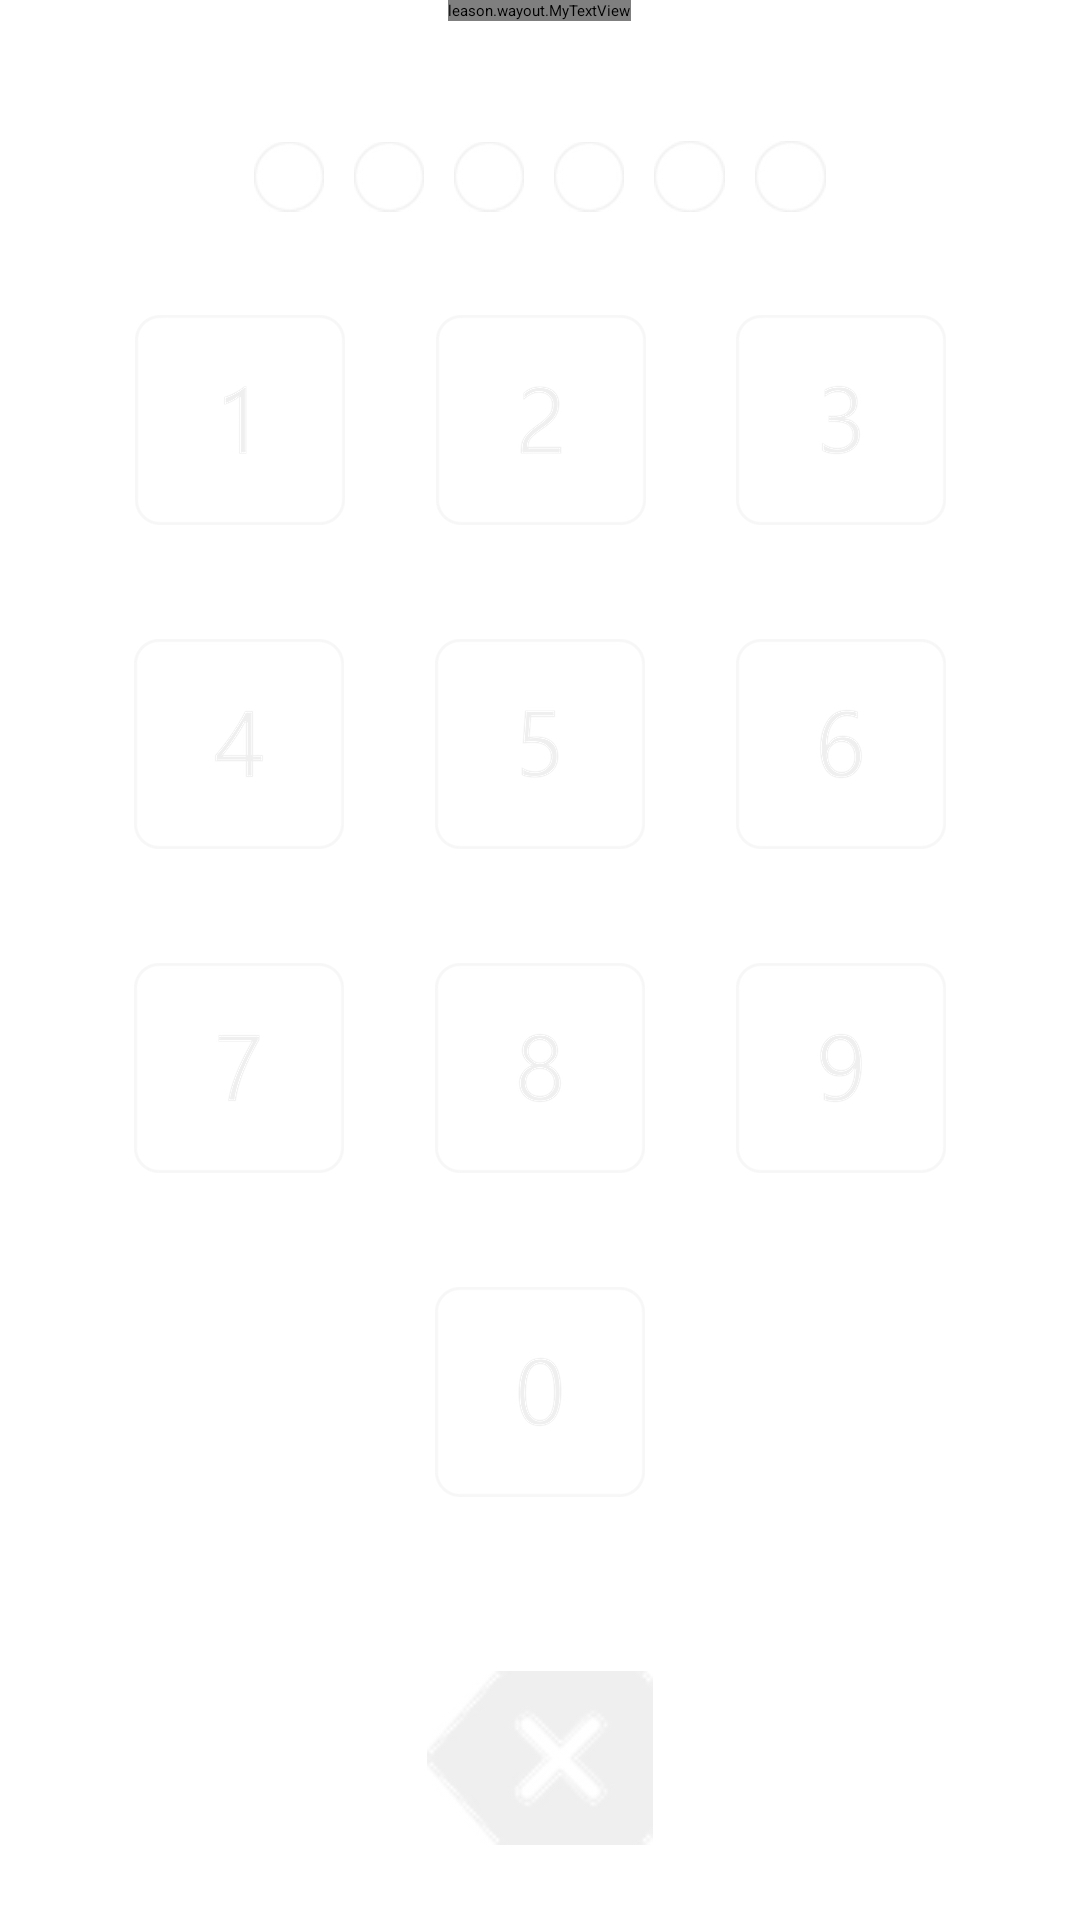

Write the Android layout XML for this screen, with the resource values it uses.
<!-- AndroidManifest.xml: activity theme passwordTheme -->
<!-- res/layout/activity_password.xml -->
<?xml version="1.0" encoding="utf-8"?>
<RelativeLayout xmlns:android="http://schemas.android.com/apk/res/android"
    xmlns:app="http://schemas.android.com/apk/res-auto"
    xmlns:tools="http://schemas.android.com/tools"
    android:id="@+id/activity_password"
    android:layout_width="match_parent"
    android:layout_height="match_parent"
    tools:background="@drawable/background"
    android:paddingBottom="@dimen/activity_vertical_margin"
    android:paddingLeft="@dimen/activity_horizontal_margin"
    android:paddingRight="@dimen/activity_horizontal_margin"
    android:paddingTop="@dimen/activity_vertical_margin"
    tools:context="leason.wayout.PasswordActivity">

    <leason.wayout.MyTextView
        android:id="@+id/pass_mode_word"
        android:layout_width="wrap_content"
        android:layout_height="wrap_content"
        android:text="TextView"
        android:layout_centerHorizontal="true"
        android:textSize="15sp" />

    <LinearLayout
        android:id="@+id/btn_layout"
        android:layout_width="match_parent"
        android:layout_height="match_parent"
        android:orientation="vertical"
        android:layout_alignParentTop="true"
        android:layout_alignParentStart="true"
        android:layout_marginLeft="10dp"
        android:layout_marginRight="10dp"
        android:layout_marginTop="100dp">

        <LinearLayout
            android:layout_width="match_parent"
            android:layout_height="match_parent"
            android:layout_weight="1"
            android:orientation="horizontal"
            android:layout_marginLeft="20dp"
            android:layout_marginRight="20dp"
            android:layout_marginTop="5dp"
            android:layout_marginBottom="5dp">

            <ImageButton
                android:id="@+id/pass_btn1"
                android:layout_width="match_parent"
                android:layout_height="wrap_content"

                android:layout_weight="1"
                android:src="@drawable/btn1"
                android:scaleType="fitCenter"
                android:background="#00000000"
                android:onClick="onClick" />

            <ImageButton
                android:id="@+id/pass_btn2"
                android:layout_width="match_parent"
                android:layout_height="wrap_content"

                android:layout_weight="1"
                android:src="@drawable/btn2"
                android:scaleType="fitCenter"
                android:background="#00000000"
                android:onClick="onClick" />

            <ImageButton
                android:id="@+id/pass_btn3"
                android:layout_width="match_parent"
                android:layout_height="wrap_content"

                android:layout_weight="1"
                android:src="@drawable/btn3"
                android:scaleType="fitCenter"
                android:background="#00000000"
                android:onClick="onClick" />

        </LinearLayout>

        <LinearLayout
            android:layout_width="match_parent"
            android:layout_height="match_parent"
            android:layout_weight="1"
            android:orientation="horizontal"
            android:layout_marginLeft="20dp"
            android:layout_marginRight="20dp"
            android:layout_marginTop="5dp"
            android:layout_marginBottom="5dp">

            <ImageButton
                android:id="@+id/pass_btn4"
                android:layout_width="wrap_content"
                android:layout_height="wrap_content"
                android:layout_weight="1"
                android:src="@drawable/btn4"
                android:scaleType="fitCenter"
                android:background="#00000000"
                android:onClick="onClick" />

            <ImageButton
                android:id="@+id/pass_btn5"
                android:layout_width="wrap_content"
                android:layout_height="wrap_content"
                android:layout_weight="1"
                android:src="@drawable/btn5"
                android:scaleType="fitCenter"
                android:background="#00000000"
                android:onClick="onClick" />
            <ImageButton
                android:id="@+id/pass_btn6"
                android:layout_width="wrap_content"
                android:layout_height="wrap_content"
                android:layout_weight="1"
                android:src="@drawable/btn6"
                android:scaleType="fitCenter"
                android:background="#00000000"
                android:onClick="onClick" />


        </LinearLayout>

        <LinearLayout
            android:layout_width="match_parent"
            android:layout_height="match_parent"
            android:layout_weight="1"
            android:orientation="horizontal"
            android:layout_marginLeft="20dp"
            android:layout_marginRight="20dp"
            android:layout_marginTop="5dp"
            android:layout_marginBottom="5dp">

            <ImageButton
                android:id="@+id/pass_btn7"
                android:layout_width="wrap_content"
                android:layout_height="wrap_content"

                android:layout_weight="1"
                android:src="@drawable/btn7"
                android:scaleType="fitCenter"
                android:background="#00000000"
                android:onClick="onClick" />

            <ImageButton
                android:id="@+id/pass_btn8"
                android:layout_width="wrap_content"
                android:layout_height="wrap_content"

                android:layout_weight="1"
                android:src="@drawable/btn8"
                android:scaleType="fitCenter"
                android:background="#00000000"
                android:onClick="onClick" />

            <ImageButton
                android:id="@+id/pass_btn9"
                android:layout_width="wrap_content"
                android:layout_height="wrap_content"

                android:layout_weight="1"
                android:src="@drawable/btn9"
                android:scaleType="fitCenter"
                android:background="#00000000"
                android:onClick="onClick" />
        </LinearLayout>

        <LinearLayout
            android:layout_width="match_parent"
            android:layout_height="match_parent"
            android:layout_weight="1"
            android:orientation="horizontal"
            android:layout_marginLeft="20dp"
            android:layout_marginRight="20dp"
            android:layout_marginTop="5dp"
            android:layout_marginBottom="5dp">

            <ImageButton
                android:id="@+id/pass_btn0"
                android:layout_width="wrap_content"
                android:layout_height="wrap_content"
                android:layout_weight="1"
                android:src="@drawable/btn0"
                android:scaleType="fitCenter"
                android:background="#00000000"
                android:elevation="0dp"
                android:onClick="onClick" />


        </LinearLayout>

        <RelativeLayout
            android:layout_width="match_parent"
            android:layout_height="match_parent"
            android:layout_weight="1"
            android:layout_marginLeft="20dp"
            android:layout_marginRight="20dp"
            android:layout_marginTop="5dp"
            android:layout_marginBottom="5dp">

            <ImageButton
                android:id="@+id/pass_del"
                android:layout_height="match_parent"
                android:layout_width="wrap_content"
                android:src="@drawable/del"
                android:scaleType="fitCenter"
                android:background="#00000000"
                android:adjustViewBounds="true"
                android:padding="20dp"
                android:layout_centerInParent="true"
                android:onClick="onClick" />
        </RelativeLayout>

    </LinearLayout>

    <LinearLayout
        android:id="@+id/pass_layout"
        android:layout_width="match_parent"
        android:layout_height="wrap_content"
        android:orientation="horizontal"
        android:layout_marginLeft="80dp"
        android:layout_marginRight="80dp"
        android:layout_below="@+id/pass_mode_word"
        android:layout_centerHorizontal="true"
        android:layout_marginTop="40dp">


        <ImageButton
            android:id="@+id/pass1"
            android:layout_width="wrap_content"
            android:layout_weight="1"
            android:src="@drawable/no_pass"
            android:scaleType="fitCenter"
            android:background="#00000000"
            android:layout_marginLeft="5dp"
            android:layout_marginRight="5dp"
            android:layout_height="match_parent"

            android:adjustViewBounds="true"/>

        <ImageButton
            android:id="@+id/pass2"
            android:layout_width="wrap_content"
            android:layout_weight="1"
            android:src="@drawable/no_pass"
            android:scaleType="fitCenter"
            android:background="#00000000"
            android:layout_marginLeft="5dp"
            android:layout_marginRight="5dp"
            android:layout_height="match_parent"
            android:adjustViewBounds="true" />

        <ImageButton
            android:id="@+id/pass3"
            android:layout_width="wrap_content"
            android:layout_weight="1"
            android:src="@drawable/no_pass"
            android:scaleType="fitCenter"
            android:background="#00000000"
            android:layout_marginLeft="5dp"
            android:layout_marginRight="5dp"
            android:layout_height="match_parent"
            android:adjustViewBounds="true"/>

        <ImageButton
            android:id="@+id/pass4"
            android:layout_width="wrap_content"
            android:layout_weight="1"
            android:src="@drawable/no_pass"
            android:scaleType="fitCenter"
            android:background="#00000000"
            android:layout_marginLeft="5dp"
            android:layout_marginRight="5dp"
            android:layout_height="match_parent"
            android:adjustViewBounds="true"/>

        <ImageButton
            android:id="@+id/pass5"
            android:layout_width="wrap_content"
            android:layout_weight="1"
            android:src="@drawable/no_pass"
            android:scaleType="fitCenter"
            android:background="#00000000"
            android:layout_marginLeft="5dp"
            android:layout_marginRight="5dp"
            android:layout_height="match_parent"
            android:adjustViewBounds="true"/>

        <ImageButton
            android:id="@+id/pass6"
            android:layout_width="wrap_content"
            android:layout_weight="1"
            android:src="@drawable/no_pass"
            android:scaleType="fitCenter"
            android:background="#00000000"
            android:layout_marginLeft="5dp"
            android:layout_marginRight="5dp"
            android:layout_height="match_parent"
            android:adjustViewBounds="true">

        </ImageButton>

    </LinearLayout>


</RelativeLayout>
<!-- resources referenced by this layout -->
<resources>
  <!-- drawable btn0 (drawable-nodpi) -->
  <?xml version="1.0" encoding="utf-8"?>
  <selector xmlns:android="http://schemas.android.com/apk/res/android">
  
  
          <item android:state_pressed="true" android:drawable="@drawable/press_num_0"></item>
          <item android:state_pressed="false" android:drawable="@drawable/num_0"></item>
  
  </selector>
  <!-- drawable btn1 (drawable) -->
  <?xml version="1.0" encoding="utf-8"?>
  <selector xmlns:android="http://schemas.android.com/apk/res/android">
  
  
          <item android:state_pressed="true" android:drawable="@drawable/press_num_1"></item>
          <item android:state_pressed="false" android:drawable="@drawable/num_1"></item>
  
  </selector>
  <!-- drawable btn2 (drawable) -->
  <?xml version="1.0" encoding="utf-8"?>
  <selector xmlns:android="http://schemas.android.com/apk/res/android">
  
  
          <item android:state_pressed="true" android:drawable="@drawable/press_num_2"></item>
          <item android:state_pressed="false" android:drawable="@drawable/num_2"></item>
  
  </selector>
  <!-- drawable btn3 (drawable) -->
  <?xml version="1.0" encoding="utf-8"?>
  <selector xmlns:android="http://schemas.android.com/apk/res/android">
  
  
          <item android:state_pressed="true" android:drawable="@drawable/press_num_3"></item>
          <item android:state_pressed="false" android:drawable="@drawable/num_3"></item>
  
  </selector>
  <!-- drawable btn4 (drawable) -->
  <?xml version="1.0" encoding="utf-8"?>
  <selector xmlns:android="http://schemas.android.com/apk/res/android">
  
  
          <item android:state_pressed="true" android:drawable="@drawable/press_num_4"></item>
          <item android:state_pressed="false" android:drawable="@drawable/num_4"></item>
  
  </selector>
  <!-- drawable btn5 (drawable) -->
  <?xml version="1.0" encoding="utf-8"?>
  <selector xmlns:android="http://schemas.android.com/apk/res/android">
  
  
          <item android:state_pressed="true" android:drawable="@drawable/press_num_5"></item>
          <item android:state_pressed="false" android:drawable="@drawable/num_5"></item>
  
  </selector>
  <!-- drawable btn6 (drawable) -->
  <?xml version="1.0" encoding="utf-8"?>
  <selector xmlns:android="http://schemas.android.com/apk/res/android">
  
  
          <item android:state_pressed="true" android:drawable="@drawable/press_num_6"></item>
          <item android:state_pressed="false" android:drawable="@drawable/num_6"></item>
  
  </selector>
  <!-- drawable btn7 (drawable) -->
  <?xml version="1.0" encoding="utf-8"?>
  <selector xmlns:android="http://schemas.android.com/apk/res/android">
  
  
          <item android:state_pressed="true" android:drawable="@drawable/press_num_7"></item>
          <item android:state_pressed="false" android:drawable="@drawable/num_7"></item>
  
  </selector>
  <!-- drawable btn8 (drawable) -->
  <?xml version="1.0" encoding="utf-8"?>
  <selector xmlns:android="http://schemas.android.com/apk/res/android">
  
  
          <item android:state_pressed="true" android:drawable="@drawable/press_num_8"></item>
          <item android:state_pressed="false" android:drawable="@drawable/num_8"></item>
  
  </selector>
  <!-- drawable btn9 (drawable) -->
  <?xml version="1.0" encoding="utf-8"?>
  <selector xmlns:android="http://schemas.android.com/apk/res/android">
  
  
          <item android:state_pressed="true" android:drawable="@drawable/press_num_9"></item>
          <item android:state_pressed="false" android:drawable="@drawable/num_9"></item>
  
  </selector>
  <!-- drawable del: png bitmap (drawable-nodpi, 3530 bytes) -->
  <!-- drawable num_1: png bitmap (drawable-nodpi, 6138 bytes) -->
  <!-- drawable num_2: png bitmap (drawable-nodpi, 8554 bytes) -->
  <!-- drawable num_3: png bitmap (drawable-nodpi, 9096 bytes) -->
  <!-- drawable num_4: png bitmap (drawable-nodpi, 7818 bytes) -->
  <!-- drawable num_5: png bitmap (drawable-nodpi, 8452 bytes) -->
  <!-- drawable num_6: png bitmap (drawable-nodpi, 9814 bytes) -->
  <!-- drawable num_7: png bitmap (drawable-nodpi, 7529 bytes) -->
  <!-- drawable num_9: png bitmap (drawable-nodpi, 9883 bytes) -->
</resources>
